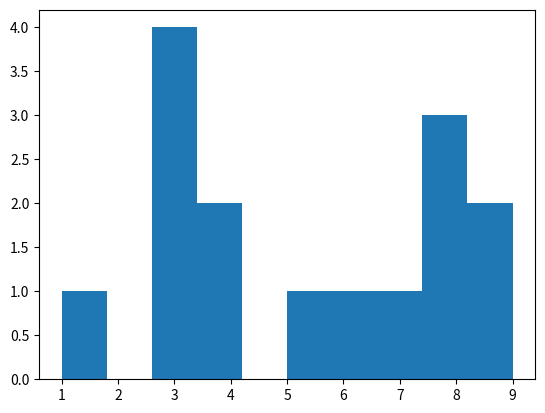

Reproduce this figure in Python.
import numpy as np
from matplotlib import pyplot as plt
data=[1,3,3,3,3,9,9,5,4,4,8,8,8,6,7]
plt.hist(data)
plt.show()